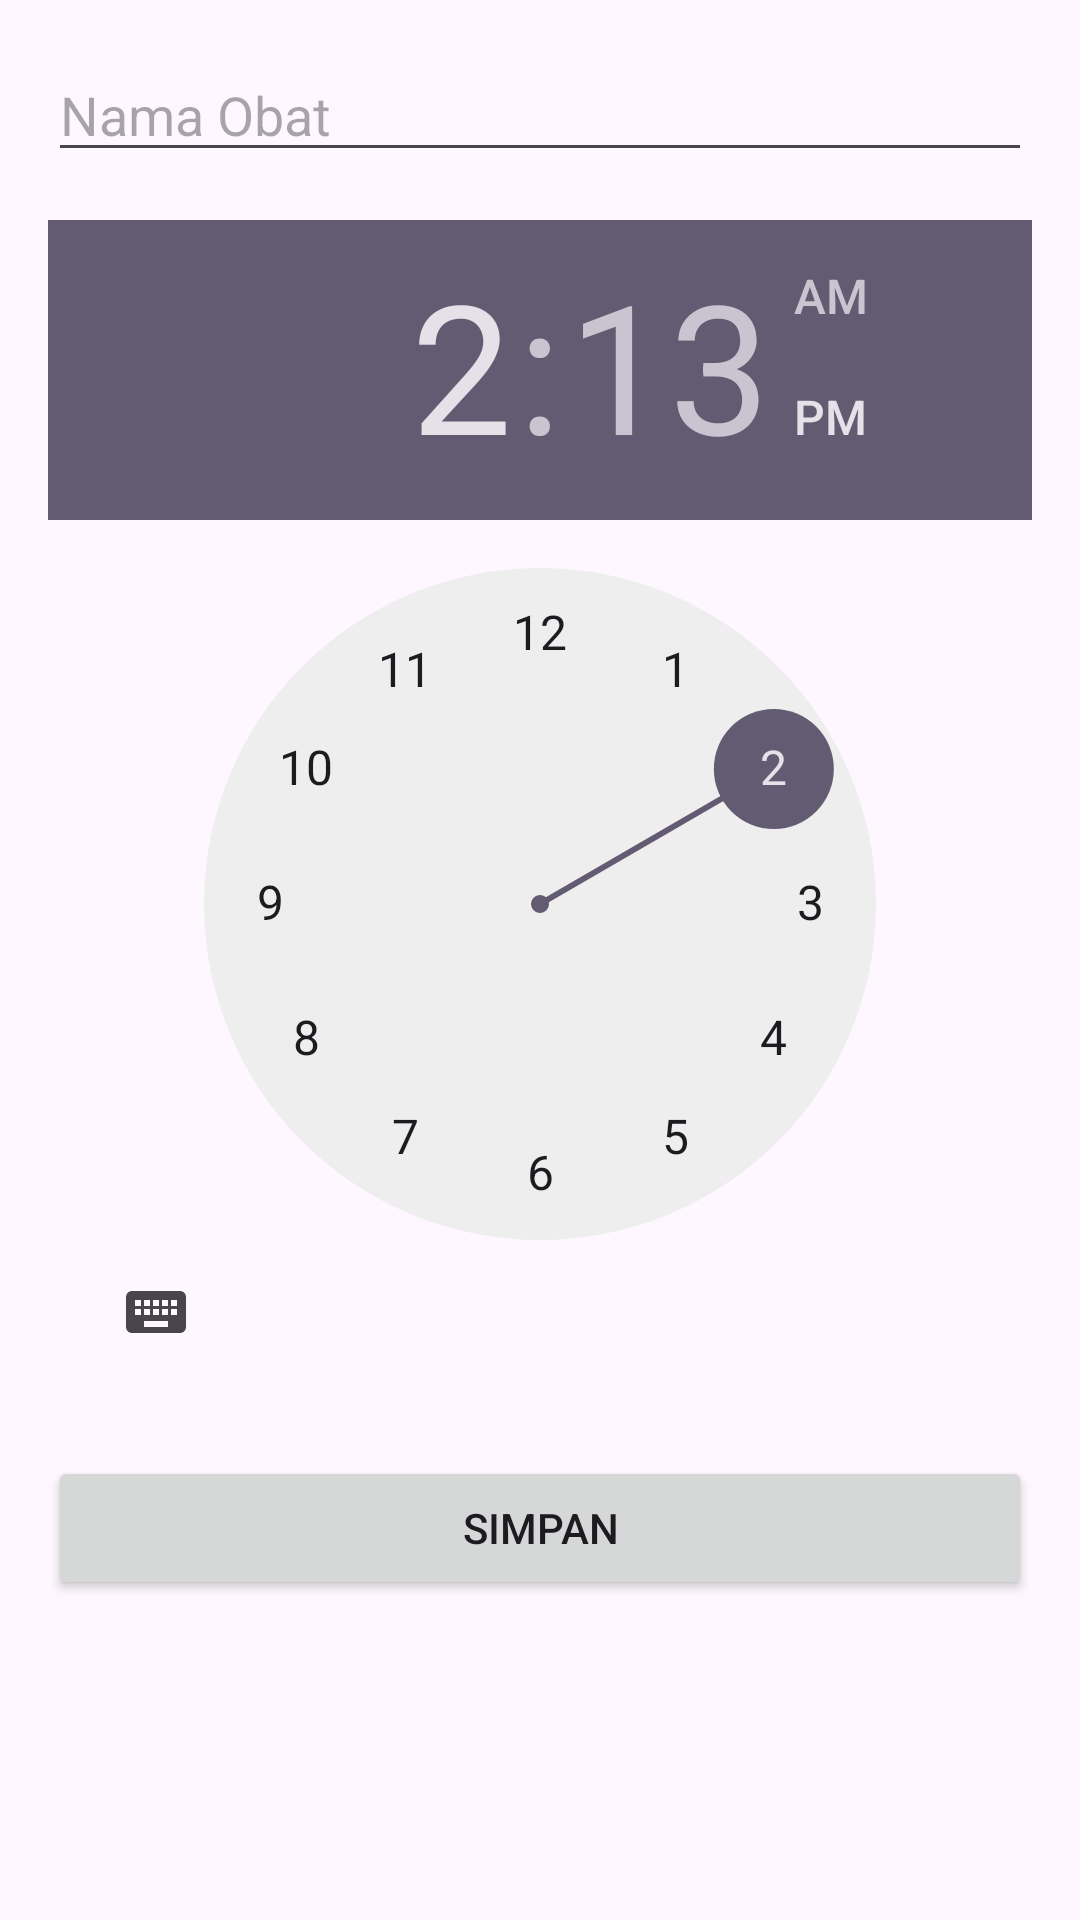

Android layout source for this screen:
<!-- AndroidManifest.xml: application theme Theme.PengingatWaktuMinumObat -->
<!-- res/layout/activity_add_reminder.xml -->
<?xml version="1.0" encoding="utf-8"?>
<ScrollView xmlns:android="http://schemas.android.com/apk/res/android"
    android:layout_width="match_parent"
    android:layout_height="match_parent">

    <LinearLayout
        android:layout_width="match_parent"
        android:layout_height="wrap_content"
        android:orientation="vertical"
        android:padding="16dp">

        <EditText
            android:id="@+id/etName"
            android:layout_width="match_parent"
            android:layout_height="wrap_content"
            android:hint="Nama Obat"
            android:inputType="textPersonName"
            android:layout_marginBottom="16dp" />

        <TimePicker
            android:id="@+id/timePicker"
            android:layout_width="wrap_content"
            android:layout_height="wrap_content"
            android:layout_gravity="center_horizontal"
            android:layout_marginBottom="24dp" />

        <Button
            android:id="@+id/btnSave"
            android:layout_width="match_parent"
            android:layout_height="wrap_content"
            android:text="Simpan" />

    </LinearLayout>
</ScrollView>
<!-- resources referenced by this layout -->
<resources>
  <style name="Theme.PengingatWaktuMinumObat" parent="Base.Theme.PengingatWaktuMinumObat" />
  <style name="Base.Theme.PengingatWaktuMinumObat" parent="Theme.Material3.DayNight.NoActionBar">
          
          
      </style>
</resources>
